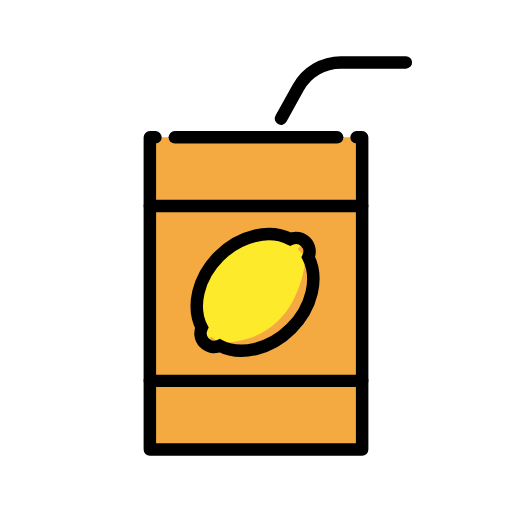
t = 0.00 s
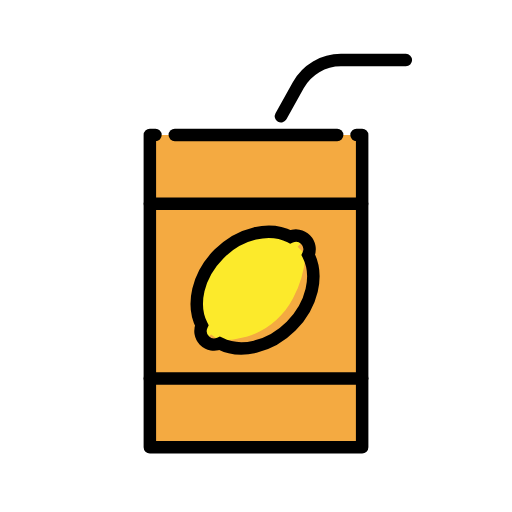
t = 0.48 s
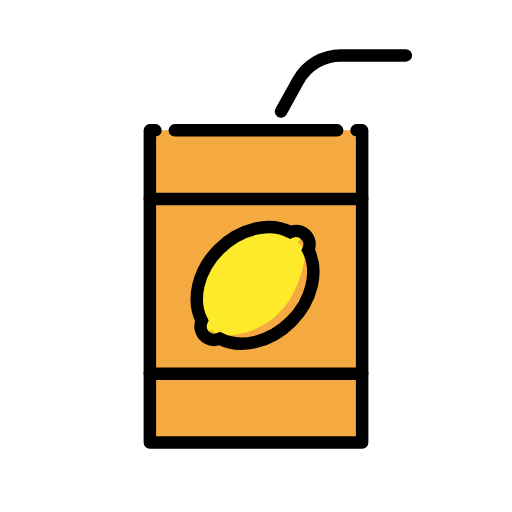
t = 1.43 s
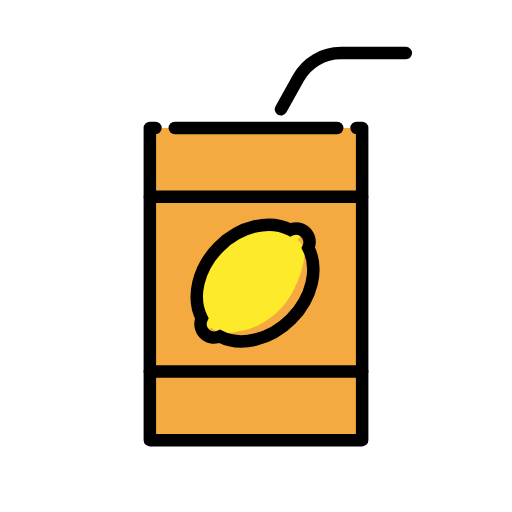
t = 1.90 s
t = 2.38 s: frame unchanged from t = 1.43 s, image omitted
t = 3.33 s: frame unchanged from t = 0.48 s, image omitted

The animated SVG that drew these frames (rendered in a browser with its animation timeline set to each time). Animation: 1 SMIL element (animateTransform=1); one cycle of 3.80 s, repeats indefinitely.

<?xml version='1.0' encoding='utf-8'?>
<svg xmlns="http://www.w3.org/2000/svg" id="emoji" viewBox="-5 -5 82 82" width="200" height="200" role="img">
  <title>OpenMoji: beverage box</title><g><g id="color">
    <polyline fill="#f4aa41" points="19.895 17 19 17 19 21 19 67 53 67 53 21 53 17 52.105 17" />
    <path fill="#fcea2b" d="M27.7162,49.891a2.1678,2.1678,0,0,1-.4029-2.4062c-1.6843-3.3029-.6629-8.0165,2.7517-11.4312s8.1282-4.436,11.4312-2.7518a2.1747,2.1747,0,0,1,2.8828,2.8828c1.688,3.3068.6629,8.0165-2.7518,11.4312s-8.1244,4.44-11.4312,2.7518a2.1681,2.1681,0,0,1-2.4434-.4394l-.0364-.0372" />
    <path fill="#f4aa41" d="M41.3775,47.5468c-3.4152,3.4152-8.1253,4.44-11.4332,2.7529,13.7235,0,14.3781-13.9067,14.3781-13.9067C46.0133,39.6972,44.7889,44.1317,41.3775,47.5468Z" />
    <path fill="#f4aa41" d="M33.4236,51.4942a16.5715,16.5715,0,0,1-4.1366-1.1825l-.9892-.4077h1.6465c5.535,0,9.568-2.27,11.9873-6.7456a17.7932,17.7932,0,0,0,1.9954-6.7838l.07-1.4858.6778,1.3241c1.7663,3.4516.5819,8.0105-3.0175,11.6138h0A11.9469,11.9469,0,0,1,33.4236,51.4942Zm-1.395-.9112a10.6268,10.6268,0,0,0,9.0691-3.3158c2.8038-2.8073,4.0589-6.3314,3.4028-9.2245C43.8559,41.5436,41.3671,49.5427,32.0286,50.583Z" />
    <path fill="#f4aa41" d="M43.9121,33.6536a5.77,5.77,0,0,1,.3828,2.8624l-1.6226-1.6226,1.24-1.24" />
    <path fill="#f4aa41" d="M27.7707,50.36a5.77,5.77,0,0,0,2.8868-.0817L28.7954,48.937,27.7707,50.36" />
  </g>
  <g id="line">
    <line x1="23" x2="49" y1="17" y2="17" fill="none" stroke="#000000" stroke-linecap="round" stroke-linejoin="round" stroke-width="2" />
    <line x1="19" x2="53" y1="28" y2="28" fill="none" stroke="#000000" stroke-linecap="round" stroke-linejoin="round" stroke-width="2" />
    <line x1="19" x2="53" y1="56" y2="56" fill="none" stroke="#000000" stroke-linecap="round" stroke-linejoin="round" stroke-width="2" />
    <polyline fill="none" stroke="#000000" stroke-linecap="round" stroke-linejoin="round" stroke-width="2" points="19.895 17 19 17 19 21 19 67 53 67 53 21 53 17 52.105 17" />
    <path fill="none" stroke="#000000" stroke-linecap="round" stroke-linejoin="round" stroke-width="2" d="M40,14l2.7655-4.9779A7.82,7.82,0,0,1,49.6011,5H60" />
    <path fill="none" stroke="#000" stroke-linecap="round" stroke-miterlimit="10" stroke-width="2" d="M27.7162,49.891a2.1678,2.1678,0,0,1-.4029-2.4062c-1.6843-3.3029-.6629-8.0165,2.7517-11.4312s8.1282-4.436,11.4312-2.7518a2.1747,2.1747,0,0,1,2.8828,2.8828c1.688,3.3068.6629,8.0165-2.7518,11.4312s-8.1244,4.44-11.4312,2.7518a2.1681,2.1681,0,0,1-2.4434-.4394l-.0364-.0372" />
  </g>
<animateTransform attributeName="transform" type="translate" values="0 0;0 -1.5;0 0" dur="3.8s" repeatCount="indefinite" /></g></svg>
